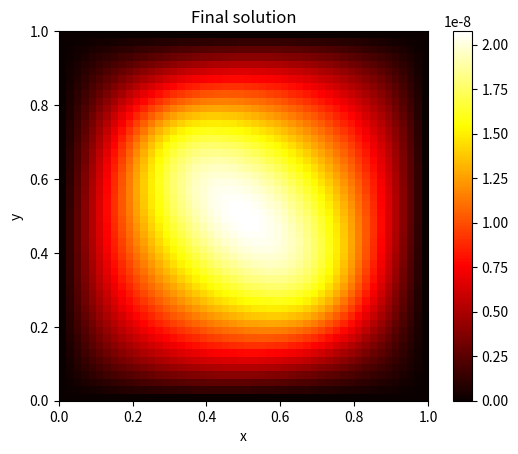

Here is the Python script that generated this plot:
#!/usr/bin/env python3
# -*- coding: utf-8 -*-
"""
Created on Mon Jun  3 15:18:35 2024

@author: khaddari
"""

import numpy as np
from scipy.sparse import lil_matrix, csr_matrix, eye
from scipy.sparse.linalg import spsolve
import matplotlib.pyplot as plt

# Define parameters
Lx, Ly = 1.0, 1.0  # Length of the domain in x and y directions
Nx, Ny = 50, 50    # Number of spatial points in x and y directions
dx = Lx / (Nx - 1)  # Spatial step size in x direction
dy = Ly / (Ny - 1)  # Spatial step size in y direction
dt = 0.01          # Time step size
T = 1.0            # Total time

# Grid points
x = np.linspace(0, Lx, Nx)
y = np.linspace(0, Ly, Ny)
X, Y = np.meshgrid(x, y)

# Variable diffusivity example (if needed)
def diffusivity(x, y):
    return 1 + 0.5 * np.sin(2 * np.pi * x / Lx) * np.sin(2 * np.pi * y / Ly)

# Construct the sparse matrix
def construct_matrix(Nx, Ny, dx, dy, dt, diffusivity_func):
    N = Nx * Ny
    A = lil_matrix((N, N))
    
    def idx(i, j):
        return i * Nx + j

    for i in range(Ny):
        for j in range(Nx):
            index = idx(i, j)
            if i == 0 or i == Ny-1 or j == 0 or j == Nx-1:
                A[index, index] = 1  # Boundary conditions
            else:
                diff_ip = diffusivity_func(x[j] + dx / 2, y[i])
                diff_im = diffusivity_func(x[j] - dx / 2, y[i])
                diff_jp = diffusivity_func(x[j], y[i] + dy / 2)
                diff_jm = diffusivity_func(x[j], y[i] - dy / 2)
                
                A[index, index] = 1 + dt * (diff_ip + diff_im) / dx**2 + dt * (diff_jp + diff_jm) / dy**2
                A[index, idx(i, j-1)] = -dt * diff_im / dx**2
                A[index, idx(i, j+1)] = -dt * diff_ip / dx**2
                A[index, idx(i-1, j)] = -dt * diff_jm / dy**2
                A[index, idx(i+1, j)] = -dt * diff_jp / dy**2

    return A.tocsr()

# Construct the matrix
A = construct_matrix(Nx, Ny, dx, dy, dt, diffusivity)

# Initial condition (example)
u = np.sin(np.pi * X) * np.sin(np.pi * Y)

# Boundary conditions
u[:, 0] = u[:, -1] = 0  # Dirichlet boundary conditions in x direction
u[0, :] = u[-1, :] = 0  # Dirichlet boundary conditions in y direction

# Flatten the 2D array to a 1D array for the solver
u_flat = u.flatten()

# Time-stepping loop
t = 0
while t < T:
    # Right-hand side
    b = u_flat.copy()

    # Solve the linear system
    u_new_flat = spsolve(A, b)

    # Update the solution
    u_flat = u_new_flat

    # Update time
    t += dt

# Reshape the solution back to 2D
u_final = u_flat.reshape((Ny, Nx))

# Final solution
plt.imshow(u_final, extent=[0, Lx, 0, Ly], origin='lower', cmap='hot')
plt.colorbar()
plt.title('Final solution')
plt.xlabel('x')
plt.ylabel('y')
plt.show()
